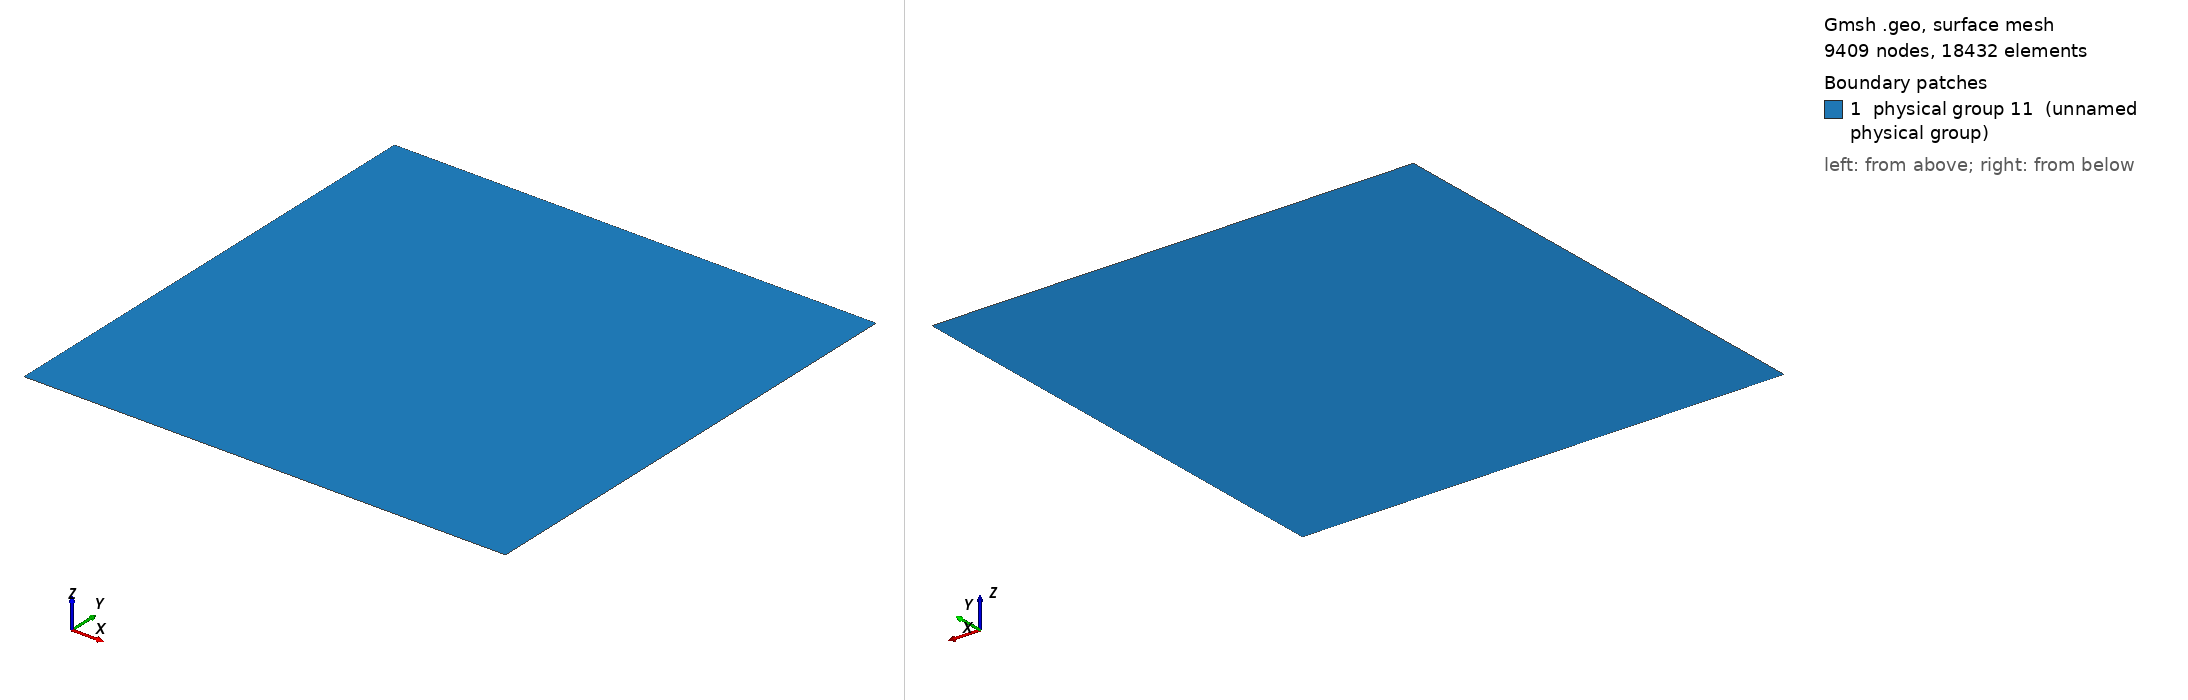

Gmsh geometry script, surface-meshed: 9409 nodes, 18432 surface elements. Boundary patches (legend numbers): 1 physical group 11 (unnamed physical group). Left view from above one corner, right view from below the opposite corner. Legend entries are the model's physical surfaces. The drawing asked Gmsh for element sizes between 1% and 20% of the model's largest extent; the script's own settings can give other sizes.

=== MMS_E_structured.geo (drawn) ===
Point(1) = {0.0,0.0,0};
Extrude {3.1415926535897931, 0, 0} {
  Point{1}; Layers{96};
}
Extrude {0, 3.1415926535897931, 0} {
  Line{1}; Layers{96};
}
Physical Line(7) = {1};
Physical Line(8) = {4};
Physical Line(9) = {2};
Physical Line(10) = {3};
Physical Surface(11) = {5};
